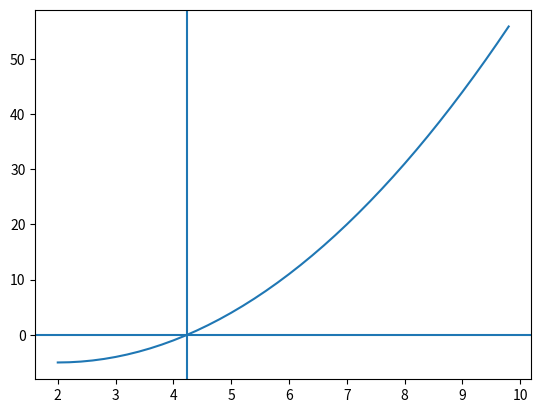

Generate this figure with matplotlib:
from __future__ import division

import matplotlib.pyplot as plt
import numpy as np


# f(x) = (x-2)**2 - 5, [a,b] = [2,10]
def func(x):
    return (x-2)**2 - 5

def div_method(a, b, eps):
    c = (a + b) / 2

    if b - a < eps:
        return c
    if np.fabs(func(c)) - eps  < 0:
        return c

    if func(a) * func(c) < 0:
        return div_method(a, c, eps)
    if func(c) * func(b) < 0:
        return div_method(c, b, eps)

def main():
    ans = div_method(2, 10, 0.00001)
    print(ans) # print x

    #draw plow for testing
    x = np.arange(2.0, 10.0, 0.2)
    plt.plot(x, (x-2)**2 - 5)
    plt.axhline(0)
    plt.axvline(ans)
    plt.show()

if __name__ == "__main__":
    main()
